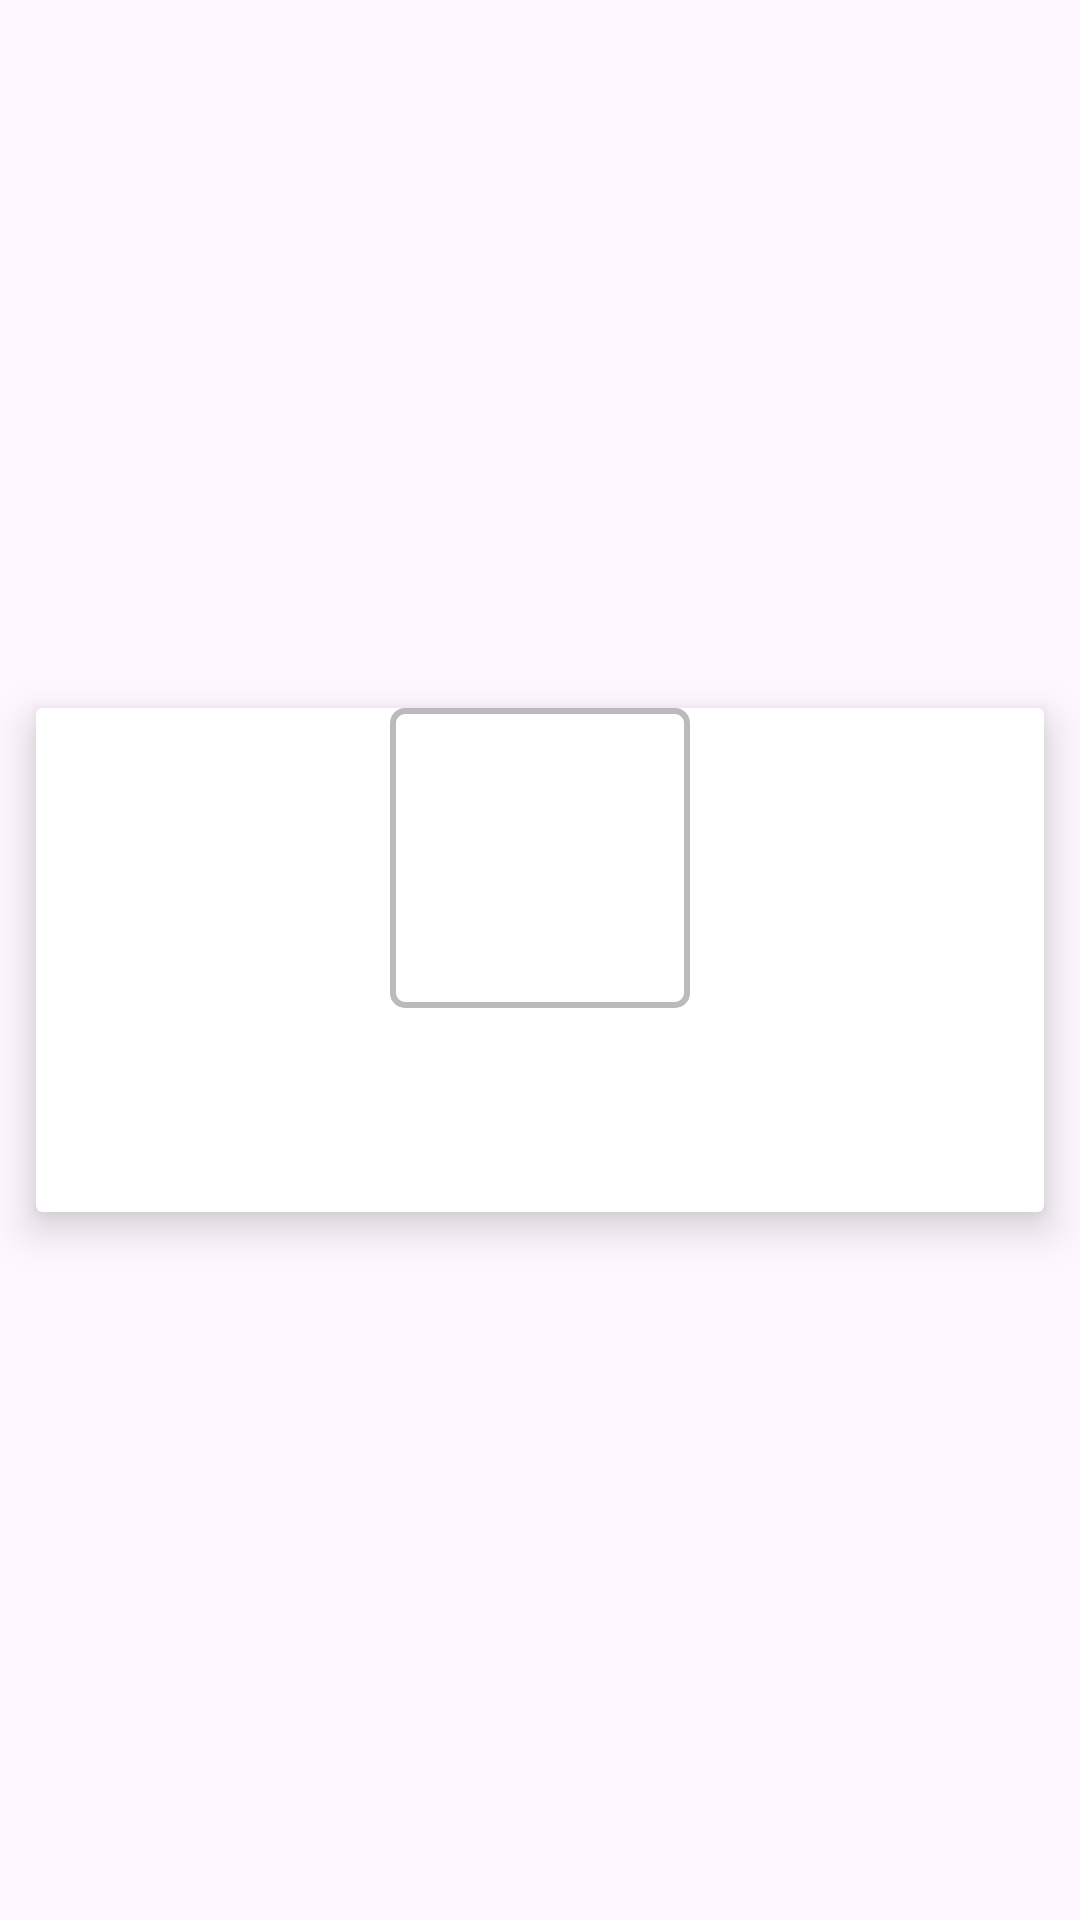

Reconstruct the res/layout file that produces this screen, plus the resources it refers to.
<!-- AndroidManifest.xml: application theme Theme.PetStore -->
<!-- res/layout/product_layout.xml -->
<?xml version="1.0" encoding="utf-8"?>
<androidx.constraintlayout.widget.ConstraintLayout xmlns:android="http://schemas.android.com/apk/res/android"
    xmlns:app="http://schemas.android.com/apk/res-auto"
    xmlns:tools="http://schemas.android.com/tools"
    android:layout_width="match_parent"
    android:layout_height="wrap_content">

    <androidx.cardview.widget.CardView
        android:layout_width="match_parent"
        android:layout_height="wrap_content"
        android:layout_margin="12dp"
        app:cardElevation="8dp"
        app:layout_constraintEnd_toEndOf="parent"
        app:layout_constraintStart_toStartOf="parent"
        app:layout_constraintTop_toTopOf="parent"
        app:layout_constraintBottom_toBottomOf="parent">

        <androidx.constraintlayout.widget.ConstraintLayout
            android:layout_width="match_parent"
            android:layout_height="match_parent">
            <ImageView
                android:id="@+id/product_image"
                android:layout_width="100dp"
                android:layout_height="100dp"
                android:padding="20dp"
                android:background="@drawable/borda_personalizada"
                app:layout_constraintTop_toTopOf="parent"
                app:layout_constraintStart_toStartOf="parent"
                app:layout_constraintEnd_toEndOf="parent"
                app:layout_constraintBottom_toTopOf="@id/product_name"
                tools:src="@tools:sample/avatars" />

            <TextView
                android:id="@+id/product_name"
                android:layout_width="0dp"
                android:layout_height="wrap_content"
                android:textAlignment="center"
                android:layout_margin="10dp"
                android:ellipsize="end"
                android:maxLines="2"
                app:layout_constraintEnd_toEndOf="@id/product_image"
                app:layout_constraintStart_toStartOf="@id/product_image"
                app:layout_constraintTop_toBottomOf="@id/product_image"
                tools:text="Cama Londes Azul - Chicxs" />

            <TextView
                android:id="@+id/product_price"
                android:layout_width="0dp"
                android:layout_marginTop="10dp"
                android:layout_marginBottom="10dp"
                android:layout_height="wrap_content"
                app:layout_constraintBottom_toBottomOf="parent"
                app:layout_constraintStart_toStartOf="@id/product_name"
                app:layout_constraintTop_toBottomOf="@id/product_name"
                tools:text="R$130,60" />


        </androidx.constraintlayout.widget.ConstraintLayout>



    </androidx.cardview.widget.CardView>


</androidx.constraintlayout.widget.ConstraintLayout>
<!-- resources referenced by this layout -->
<resources>
  <!-- drawable borda_personalizada (drawable) -->
  <?xml version="1.0" encoding="utf-8"?>
  <shape xmlns:android="http://schemas.android.com/apk/res/android">
      <stroke
          android:width="2dp"
          android:color="#FFBBBBBB" />
      <corners android:radius="4dp" />
  </shape>
  <style name="Theme.PetStore" parent="Base.Theme.PetStore" />
  <style name="Base.Theme.PetStore" parent="Theme.Material3.DayNight.NoActionBar">
          
          
      </style>
</resources>
